Run: headless pygame with SDL's dummy video driver; simulated clock (each Clock.tick advances the game by its frame time, no real sleeping); random seed 0; keys injected as events and as key.get_pressed() state; no mouse input; restart key R tapped at the start of phases 3 and 4.
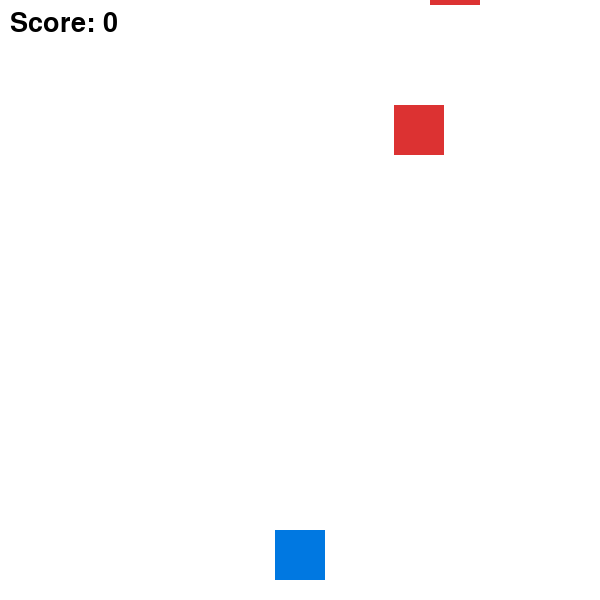
Frame 1 of 4 · flips 1–60 · no input
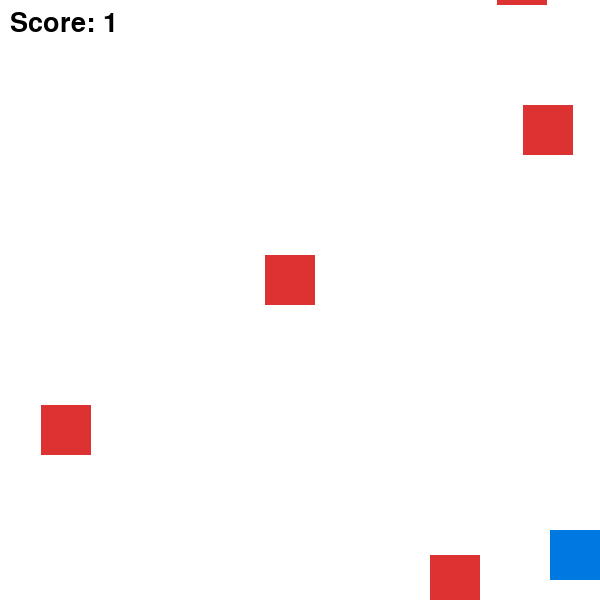
Frame 2 of 4 · flips 61–180 · tapped SPACE, RETURN · held RIGHT (→), D
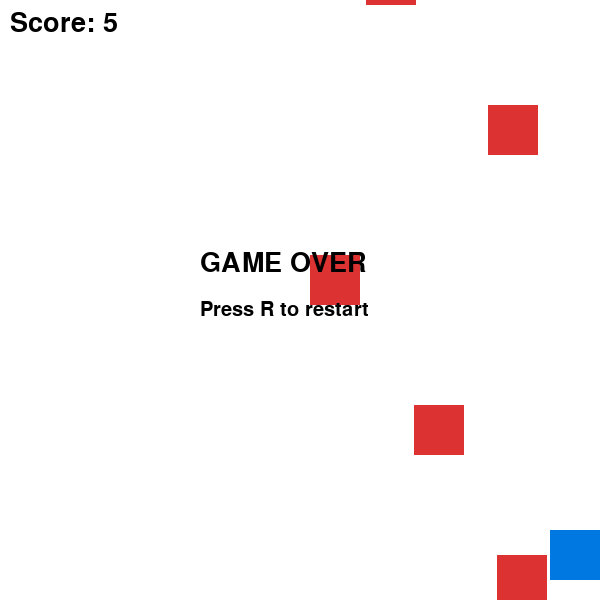
Frame 3 of 4 · flips 181–300 · tapped R · held DOWN (↓), S
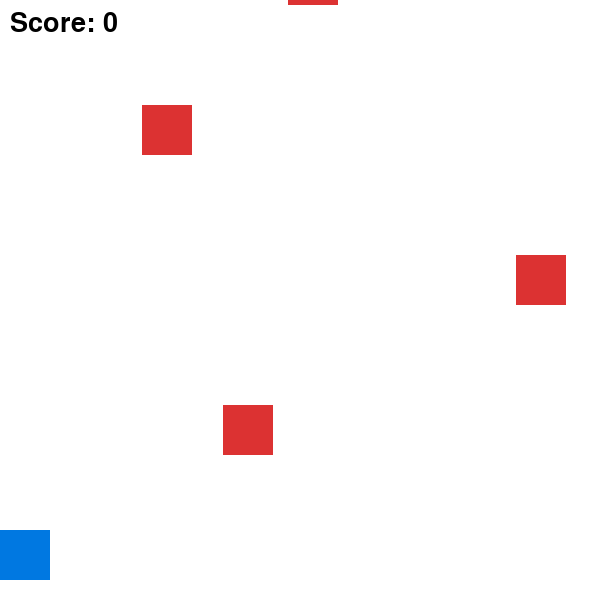
Frame 4 of 4 · flips 301–420 · tapped R · held LEFT (←), A, UP (↑), W

The pygame program that drew these frames:

import pygame 
import random

pygame.init()

screen = pygame.display.set_mode((600, 600))
pygame.display.set_caption("Dodge The Blocks")
clock = pygame.time.Clock()

white = (255, 255, 255)
black = (0, 0, 0)
red = (220,50, 50)
blue = (0, 120, 225)

font = pygame.font.SysFont(None, 40)
small_font = pygame.font.SysFont(None, 30)

player = pygame.Rect(275, 530, 50, 50)
blocks = []
spawn_timer = 0
score = 0
game_over = False
running = True

def reset_game():
    player.x = 275
    blocks.clear()
    return 0, 0, False  

def add_block():   
    x = random.randint(0, 550)
    blocks.append(pygame.Rect(x, -50, 50, 50))

while running:
    clock.tick(60)

    for event in pygame.event.get():
        if event.type == pygame.QUIT:
            running = False

        if event.type == pygame.KEYDOWN:
            if event.key == pygame.K_r and game_over:
                score, spawn_timer, game_over = reset_game()
    if not game_over:
        keys = pygame.key.get_pressed()
    if keys[pygame.K_LEFT]:
        player.x -= 5

    if keys[pygame.K_RIGHT]:
        player.x += 5

    if player.x < 0:
        player.x = 0

    if player.x > 550:
        player.x = 550

    spawn_timer += 1

    if spawn_timer >= 30:
        add_block()
        spawn_timer = 0

    for block in blocks[:]:
        block.y += 5

        if block.y > 600:
            blocks.remove(block)
            score += 1

        elif player.colliderect(block):
            game_over = True

    screen.fill(white)

    pygame.draw.rect(screen, blue, player)

    for block in blocks:
        pygame.draw.rect(screen, red, block)

    score_text = font.render("Score: " + str(score), True, black)
    screen.blit(score_text, (10, 10))

    if game_over:
        game_text = font.render("GAME OVER", True, black)
        screen.blit(game_text, (200, 250))

        restart_text = small_font.render("Press R to restart", True, black)
        screen.blit(restart_text, (200, 300))

    pygame.display.update()

pygame.quit()
